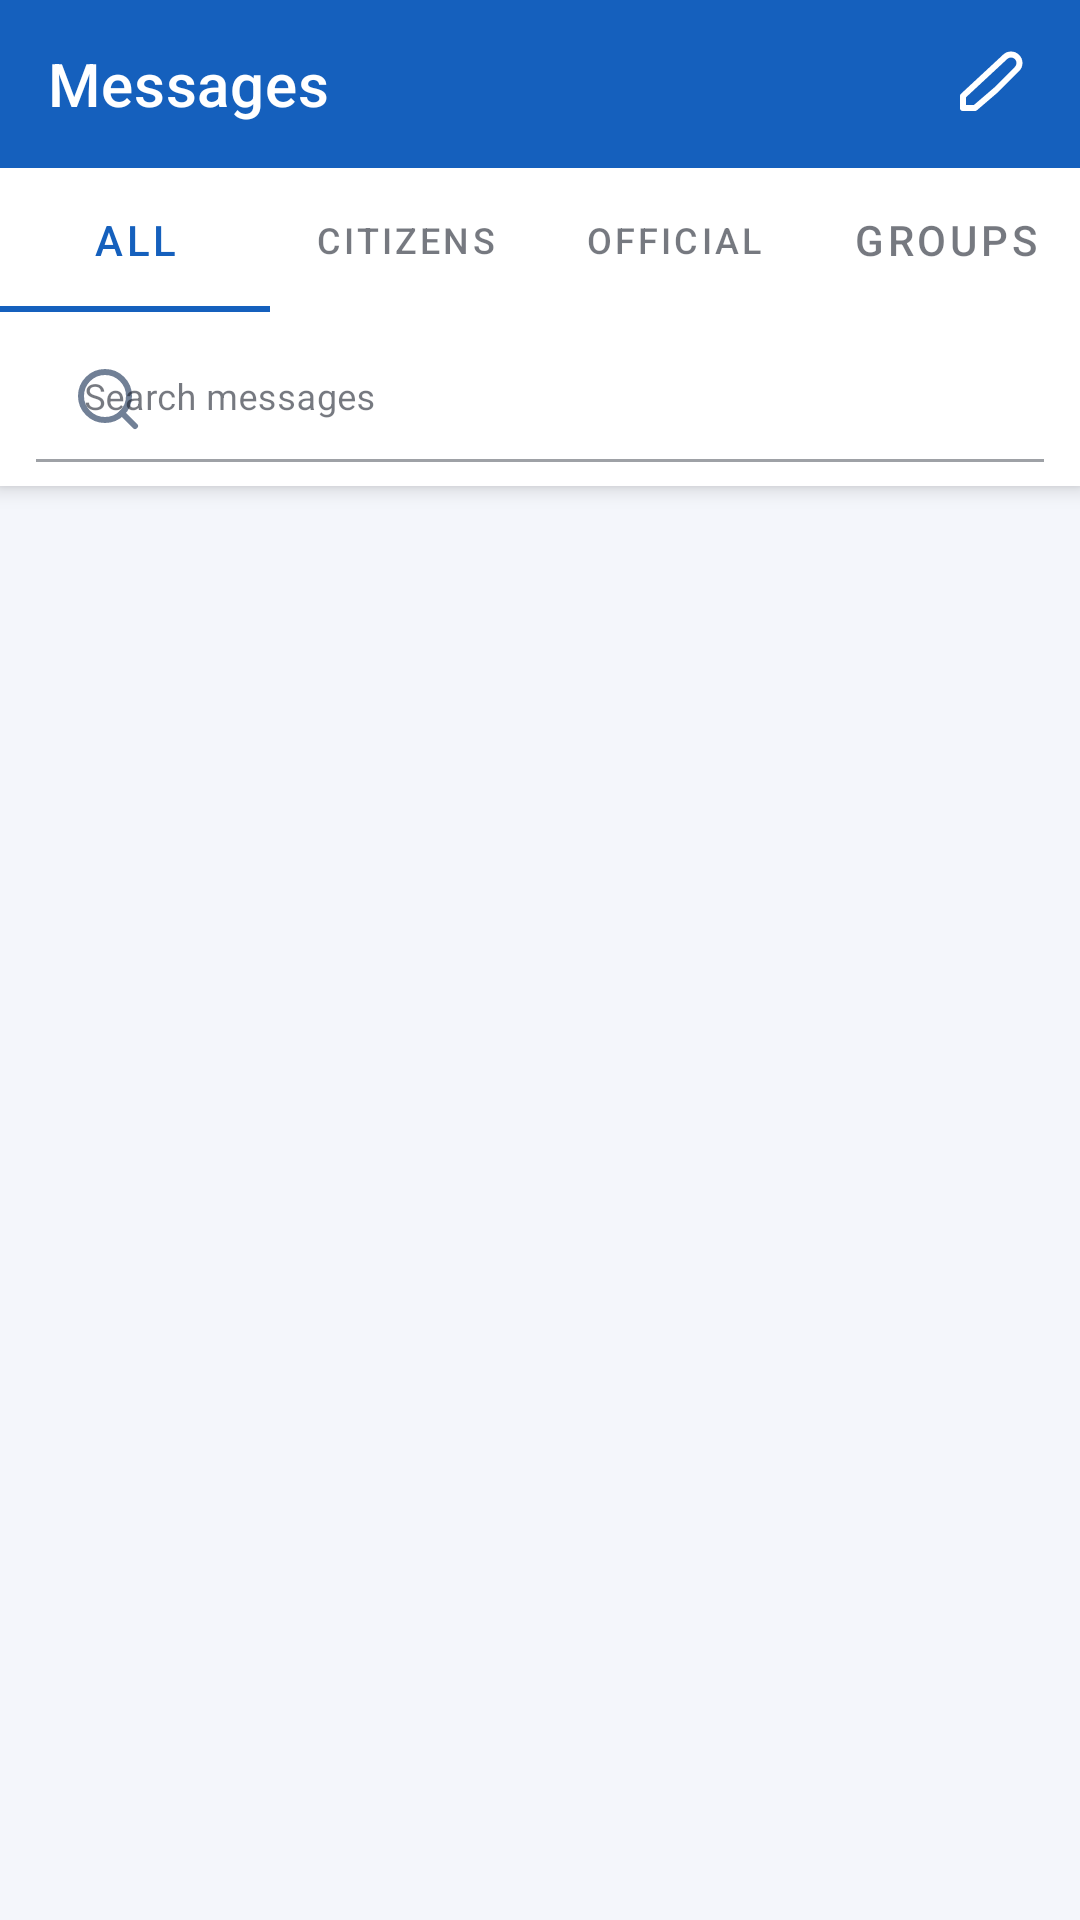

The Android layout XML behind this screen, and the referenced resources:
<!-- AndroidManifest.xml: application theme Theme.MuniPulse -->
<!-- res/layout/fragment_messages.xml -->
<?xml version="1.0" encoding="utf-8"?>
<androidx.coordinatorlayout.widget.CoordinatorLayout xmlns:android="http://schemas.android.com/apk/res/android"
    xmlns:app="http://schemas.android.com/apk/res-auto"
    android:layout_width="match_parent"
    android:layout_height="match_parent"
    xmlns:tools="http://schemas.android.com/tools"
    android:background="@color/bg_page">

    <com.google.android.material.appbar.AppBarLayout
        android:layout_width="match_parent"
        android:layout_height="wrap_content"
        android:background="@color/mp_blue"
        android:elevation="4dp">

        <com.google.android.material.appbar.MaterialToolbar
            android:id="@+id/toolbar_messages"
            android:layout_width="match_parent"
            android:layout_height="56dp"
            android:background="@color/mp_blue"
            app:title="Messages"
            app:titleTextColor="@android:color/white"> <ImageButton
            android:id="@+id/btn_compose"
            android:layout_width="36dp"
            android:layout_height="36dp"
            android:layout_gravity="end"
            android:layout_marginEnd="12dp"
            android:background="?attr/selectableItemBackgroundBorderless" android:src="@drawable/ic_edit"
            app:tint="@android:color/white"
            android:contentDescription="Compose new message" />

        </com.google.android.material.appbar.MaterialToolbar>

        <com.google.android.material.tabs.TabLayout
            android:id="@+id/tab_messages"
            android:layout_width="match_parent"
            android:layout_height="48dp" android:background="@color/bg_card"
            app:tabGravity="fill"
            app:tabMode="fixed"> <com.google.android.material.tabs.TabItem
            android:layout_width="wrap_content"
            android:layout_height="wrap_content"
            android:text="All" />

            <com.google.android.material.tabs.TabItem
                android:layout_width="wrap_content"
                android:layout_height="wrap_content"
                android:text="Citizens" />

            <com.google.android.material.tabs.TabItem
                android:layout_width="wrap_content"
                android:layout_height="wrap_content"
                android:text="Official" />

            <com.google.android.material.tabs.TabItem
                android:layout_width="wrap_content"
                android:layout_height="wrap_content"
                android:text="Groups" />

        </com.google.android.material.tabs.TabLayout>

        <LinearLayout
            android:layout_width="match_parent"
            android:layout_height="wrap_content"
            android:background="@color/bg_card"
            android:paddingStart="12dp"
            android:paddingEnd="12dp"
            android:paddingTop="8dp"
            android:paddingBottom="8dp">

            <com.google.android.material.textfield.TextInputLayout
                android:layout_width="match_parent"
                android:layout_height="42dp"
                app:startIconDrawable="@drawable/ic_search"
                app:startIconTint="@color/text_secondary"
                app:boxCornerRadiusTopStart="20dp"
                app:boxCornerRadiusTopEnd="20dp"
                app:boxCornerRadiusBottomStart="20dp"
                app:boxCornerRadiusBottomEnd="20dp">

                <com.google.android.material.textfield.TextInputEditText
                    android:id="@+id/et_search_messages"
                    android:layout_width="match_parent"
                    android:layout_height="match_parent"
                    android:hint="Search messages" android:textSize="12sp"
                    android:imeOptions="actionSearch"
                    android:inputType="text"
                    android:background="@android:color/transparent" />

            </com.google.android.material.textfield.TextInputLayout>

        </LinearLayout>

    </com.google.android.material.appbar.AppBarLayout>

    <androidx.recyclerview.widget.RecyclerView
        android:id="@+id/recycler_threads"
        android:layout_width="match_parent"
        android:layout_height="match_parent"
        android:background="@color/bg_page"
        app:layoutManager="androidx.recyclerview.widget.LinearLayoutManager"
        app:layout_behavior="@string/appbar_scrolling_view_behavior"
        tools:listitem="@layout/item_thread" />

    <LinearLayout
        android:id="@+id/empty_state"
        android:layout_width="match_parent"
        android:layout_height="wrap_content"
        android:layout_gravity="center"
        android:orientation="vertical"
        android:gravity="center"
        android:padding="32dp"
        android:visibility="gone"
        tools:visibility="visible">

        <ImageView
            android:layout_width="64dp"
            android:layout_height="64dp"
            android:src="@drawable/ic_chat_bubble"
            app:tint="@color/border" />

        <TextView
            android:layout_width="wrap_content"
            android:layout_height="wrap_content"
            android:layout_marginTop="12dp"
            android:text="No messages yet"
            android:textColor="@color/text_secondary"
            android:textSize="15sp"
            android:textStyle="bold" />

        <TextView
            android:layout_width="wrap_content"
            android:layout_height="wrap_content"
            android:layout_marginTop="6dp"
            android:text="Government responses to your reports will appear here"
            android:textColor="@color/text_secondary"
            android:textSize="12sp"
            android:gravity="center" />

    </LinearLayout>

</androidx.coordinatorlayout.widget.CoordinatorLayout>
<!-- res/layout/item_thread.xml (included above) -->
<com.google.android.material.card.MaterialCardView xmlns:android="http://schemas.android.com/apk/res/android"
    xmlns:app="http://schemas.android.com/apk/res-auto"
    android:layout_width="match_parent"
    android:layout_height="wrap_content"
    app:cardElevation="0dp"
    app:cardBackgroundColor="@color/overlay_white_20"
    android:foreground="?attr/selectableItemBackground">

    <LinearLayout
        android:layout_width="match_parent"
        android:layout_height="wrap_content"
        android:orientation="horizontal"
        android:padding="16dp"
        android:gravity="center_vertical">

        
        <FrameLayout
            android:layout_width="48dp"
            android:layout_height="48dp">

            <ImageView
                android:id="@+id/iv_avatar"
                android:layout_width="match_parent"
                android:layout_height="match_parent"
                android:src="@drawable/bg_avatar_user"
                android:scaleType="centerCrop" />

            <TextView
                android:id="@+id/tv_avatar_initials"
                android:layout_width="wrap_content"
                android:layout_height="wrap_content"
                android:layout_gravity="center"

                android:text="RK"
                android:textColor="#1560BD"
                android:textSize="16sp" />
        </FrameLayout>

        
        <LinearLayout
            android:layout_width="0dp"
            android:layout_height="wrap_content"
            android:layout_weight="1"
            android:layout_marginStart="16dp"
            android:orientation="vertical">

            <RelativeLayout
                android:layout_width="match_parent"
                android:layout_height="wrap_content">

                <TextView
                    android:id="@+id/tv_name"
                    android:layout_width="wrap_content"
                    android:layout_height="wrap_content"
                    android:layout_alignParentStart="true"
                    android:layout_toStartOf="@+id/tv_time"

                    android:text="Rahul Kulkarni"
                    android:textColor="#1A202C"
                    android:textSize="15sp"
                    android:ellipsize="end"
                    android:maxLines="1" />

                <TextView
                    android:id="@+id/tv_time"
                    android:layout_width="wrap_content"
                    android:layout_height="wrap_content"
                    android:layout_alignParentEnd="true"
                    android:text="2m ago"
                    android:textColor="#718096"
                    android:textSize="12sp" />
            </RelativeLayout>

            <TextView
                android:id="@+id/tv_preview"
                android:layout_width="match_parent"
                android:layout_height="wrap_content"
                android:layout_marginTop="2dp"
                android:text="Work on your reported pothole starts Monday..."
                android:textColor="#718096"
                android:textSize="13sp"
                android:ellipsize="end"
                android:maxLines="1" />
        </LinearLayout>

        
        <View
            android:id="@+id/view_unread_dot"
            android:layout_width="8dp"
            android:layout_height="8dp"
            android:layout_marginStart="12dp"
            android:background="@drawable/bg_notification_badge"
            android:visibility="visible" />

    </LinearLayout>

    <View
        android:layout_width="match_parent"
        android:layout_height="1dp"
        android:layout_gravity="bottom"
        android:layout_marginStart="80dp"
        android:background="#E2E8F0" />

</com.google.android.material.card.MaterialCardView>
<!-- resources referenced by this layout -->
<resources>
  <color name="bg_card">#FFFFFF</color>
  <color name="bg_page">#F4F6FB</color>
  <color name="border">#E2E8F0</color>
  <color name="mp_blue">#1560BD</color>
  <color name="overlay_white_20">#F4F6FB</color>
  <color name="text_secondary">#718096</color>
  <!-- drawable bg_avatar_user (drawable) -->
  <ripple xmlns:android="http://schemas.android.com/apk/res/android"
      android:color="#20000000"> 
      <item>
          <shape android:shape="oval">
              <solid android:color="#F1F5F9" /> 
              <stroke
                  android:width="1dp"
                  android:color="#E2E8F0" /> 
              <size
                  android:width="40dp"
                  android:height="40dp" />
          </shape>
      </item>
  </ripple>
  <!-- drawable bg_notification_badge (drawable) -->
  <shape xmlns:android="http://schemas.android.com/apk/res/android"
      android:shape="oval">
      <solid android:color="#E85D26" /> 
      <stroke
          android:width="1.5dp"
          android:color="#FFFFFF" /> 
      <size
          android:width="18dp"
          android:height="18dp" />
  </shape>
  <!-- drawable ic_chat_bubble (drawable) -->
  <?xml version="1.0" encoding="utf-8"?>
  <vector xmlns:android="http://schemas.android.com/apk/res/android"
      android:width="64dp"
      android:height="64dp"
      android:viewportWidth="24"
      android:viewportHeight="24">
      <path
          android:fillColor="@android:color/transparent"
          android:strokeColor="@color/border"
          android:strokeLineCap="round"
          android:strokeLineJoin="round"
          android:strokeWidth="1.5"
          android:pathData="M21,15a2,2 0,0 1,-2 2H7l-4,4V5a2,2 0,0 1,2 -2h14a2,2 0,0 1,2 2z" />
  </vector>
  <!-- drawable ic_edit (drawable) -->
  <?xml version="1.0" encoding="utf-8"?>
  <vector xmlns:android="http://schemas.android.com/apk/res/android"
      android:width="24dp"
      android:height="24dp"
      android:viewportWidth="24"
      android:viewportHeight="24">
      <path
          android:fillColor="@android:color/transparent"
          android:strokeColor="@android:color/white"
          android:strokeLineCap="round"
          android:strokeLineJoin="round"
          android:strokeWidth="2"
          android:pathData="M17,3a2.828,2.828 0,0 1,4 4l-7,7L7,20H3v-4L17,3z" />
  </vector>
  <!-- drawable ic_search (drawable) -->
  <?xml version="1.0" encoding="utf-8"?>
  <vector xmlns:android="http://schemas.android.com/apk/res/android"
      android:width="24dp"
      android:height="24dp"
      android:viewportWidth="24"
      android:viewportHeight="24">
  
      <path
          android:fillColor="@android:color/transparent"
          android:strokeColor="@color/text_secondary"
          android:strokeWidth="2"
          android:pathData="M11,11 m-8,0 a8,8 0 1,0 16,0 a8,8 0 1,0 -16,0" />
  
      <path
          android:strokeColor="@color/text_secondary"
          android:strokeLineCap="round"
          android:strokeWidth="2"
          android:pathData="M 21,21 L 16.65,16.65" />
  
  </vector>
  <style name="Theme.MuniPulse" parent="Theme.MaterialComponents.DayNight.NoActionBar">
          <item name="colorPrimary">@color/mp_blue</item>
          <item name="colorPrimaryVariant">@color/mp_blue_dark</item>
          <item name="colorOnPrimary">@android:color/white</item>
          <item name="colorSecondary">@color/mp_orange</item>
          <item name="colorOnSecondary">@android:color/white</item>
  
          <item name="colorSurface">@color/bg_card</item>
          <item name="colorOnSurface">@color/text_primary</item>
          <item name="android:colorBackground">@color/bg_page</item>
          <item name="android:windowBackground">@color/bg_page</item>
  
          <item name="android:statusBarColor">@color/mp_blue</item>
          <item name="android:navigationBarColor">@color/bg_card</item>
  
          <item name="android:fontFamily">sans-serif</item>
      </style>
  <color name="mp_blue_dark">#0D47A1</color>
  <color name="mp_orange">#E85D26</color>
  <color name="text_primary">#1A202C</color>
</resources>
